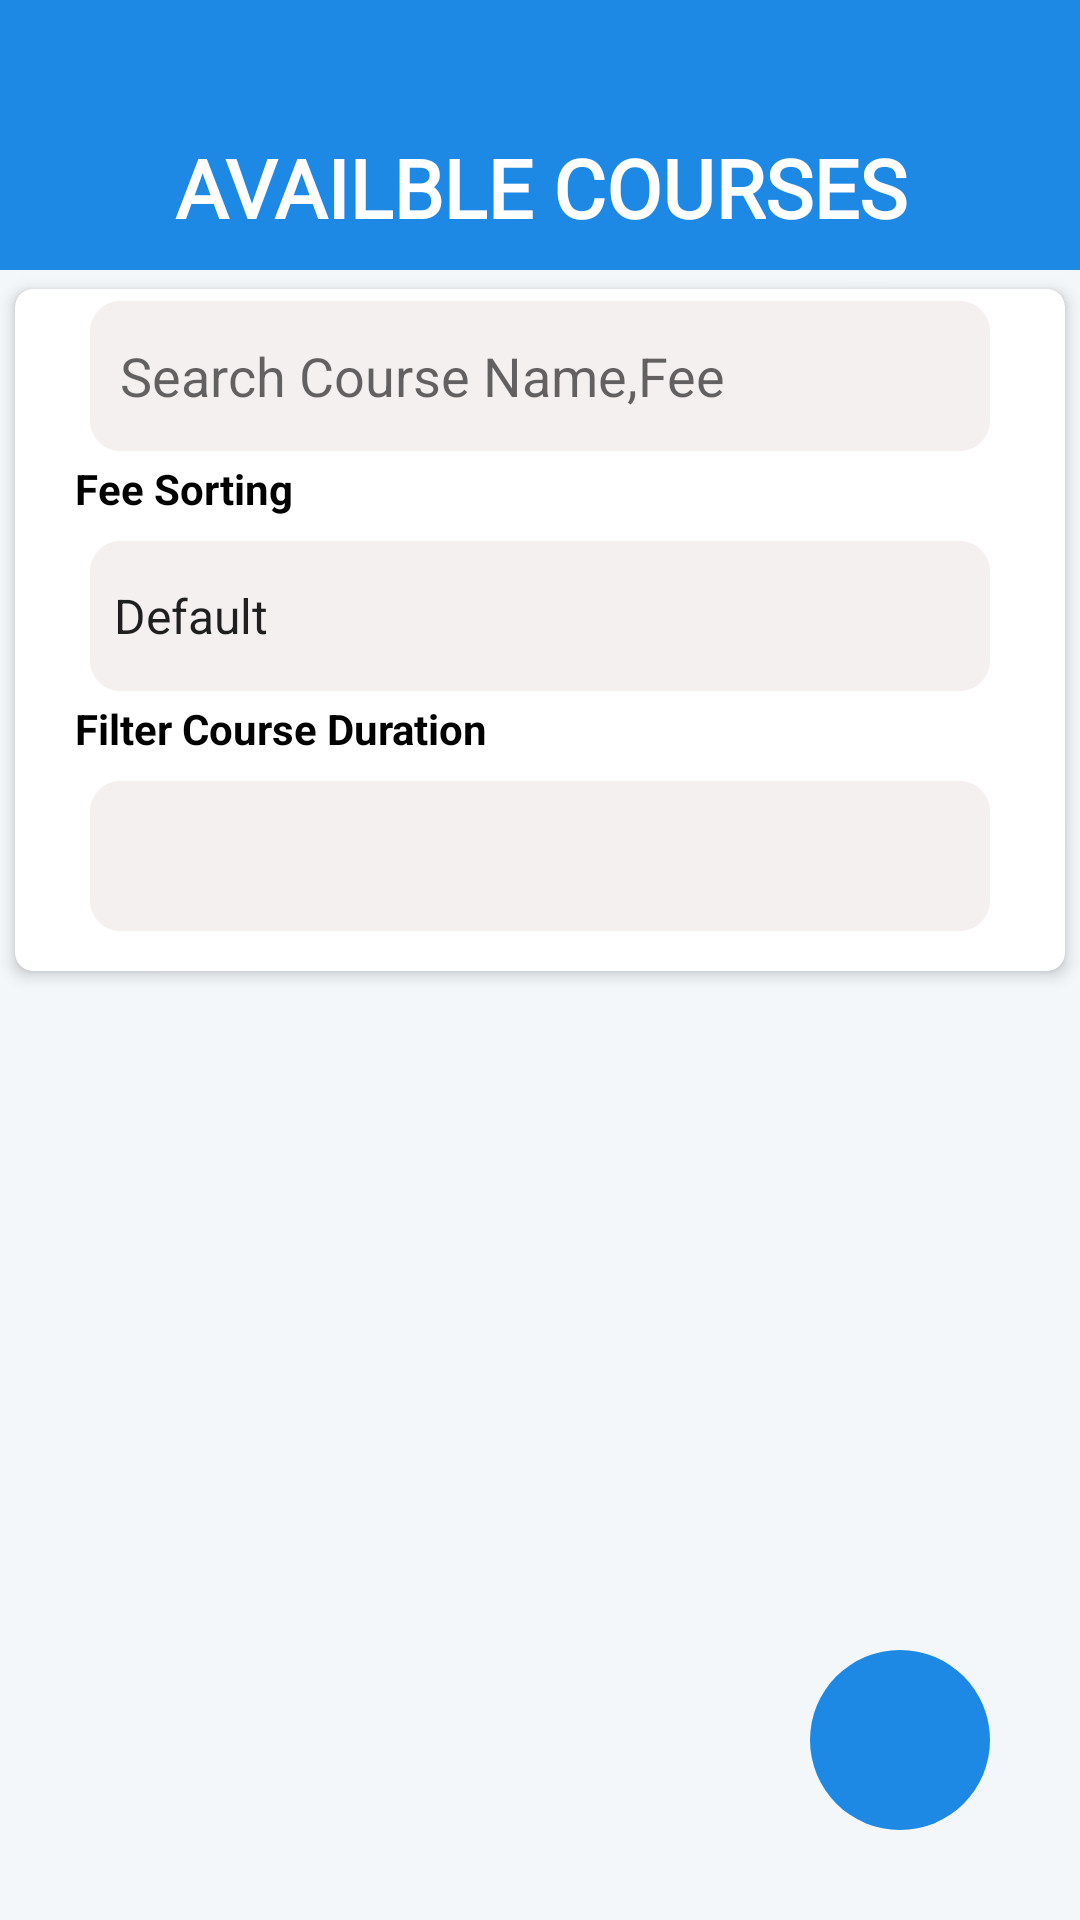

Here is an Android app screen rendered from its layout file. Give the layout XML and the strings, colors and styles it references.
<!-- AndroidManifest.xml: application theme Theme.EvaDevsManagementSystem -->
<!-- res/layout/activity_add_course.xml -->
<?xml version="1.0" encoding="utf-8"?>
<androidx.constraintlayout.widget.ConstraintLayout xmlns:android="http://schemas.android.com/apk/res/android"
    xmlns:app="http://schemas.android.com/apk/res-auto"
    xmlns:tools="http://schemas.android.com/tools"
    android:id="@+id/main"
    android:layout_width="match_parent"
    android:layout_height="match_parent"
    android:background="@color/bodyColor"
    tools:context=".Activities.ActivityAddCourse">

    <ImageView
        android:layout_width="30dp"
        android:layout_height="30dp"
        app:layout_constraintTop_toTopOf="@+id/header_Title"
        app:layout_constraintBottom_toBottomOf="@+id/header_Title"
        app:layout_constraintStart_toStartOf="parent"
        app:tint="#fff"
        android:src="@drawable/left_arrow"
        android:elevation="1dp"
        android:layout_marginTop="35dp"
        android:layout_marginStart="10dp"
        android:id="@+id/backActivityIV"
        />

    <TextView
        android:layout_width="match_parent"
        android:layout_height="90dp"
        app:layout_constraintTop_toTopOf="parent"
        android:background="@color/blue"
        android:text="AVAILBLE COURSES"
        android:gravity="center"
        android:textSize="27sp"
        android:textColor="#fff"
        android:textStyle="bold"
        android:fontFamily="@font/roboto_medium"
        android:paddingTop="35dp"
        android:id="@+id/header_Title"
        />

    <androidx.cardview.widget.CardView
        android:id="@+id/toolbar"
        app:cardElevation="3dp"
        app:cardUseCompatPadding="true"
        app:cardCornerRadius="6dp"
        app:layout_constraintTop_toBottomOf="@+id/header_Title"
        android:layout_width="match_parent"
        android:layout_height="240dp">

        <androidx.constraintlayout.widget.ConstraintLayout
            android:layout_width="match_parent"
            android:layout_height="match_parent">

            <EditText
                android:layout_width="300dp"
                android:layout_height="50dp"
                android:inputType="text"
                android:imeOptions="actionDone"
                android:hint="Search Course Name,Fee"
                android:background="@drawable/bg_input"
                app:layout_constraintTop_toTopOf="parent"
                app:layout_constraintStart_toStartOf="parent"
                app:layout_constraintEnd_toEndOf="parent"
                android:paddingHorizontal="10dp"
                android:id="@+id/searchCourseET"
                android:textColor="#000"
                android:layout_marginTop="4dp"
                />

            <TextView
                android:layout_marginTop="3dp"
                android:layout_marginStart="20dp"
                app:layout_constraintStart_toStartOf="parent"
                android:layout_width="wrap_content"
                android:layout_height="wrap_content"
                android:text="Fee Sorting"
                app:layout_constraintTop_toBottomOf="@id/searchCourseET"
                android:textStyle="bold"
                android:textColor="#000"
                android:id="@+id/sortingText"
                />

            <Spinner
                android:entries="@array/CourseFee_Sorting"
                android:layout_width="300dp"
                android:layout_height="50dp"
                android:background="@drawable/bg_input"
                app:layout_constraintTop_toBottomOf="@id/sortingText"
                app:layout_constraintStart_toStartOf="parent"
                app:layout_constraintEnd_toEndOf="parent"
                android:layout_marginTop="8dp"
                android:id="@+id/feeSortingSP"
                />


            <TextView
                android:layout_marginTop="3dp"
                android:layout_marginStart="20dp"
                app:layout_constraintStart_toStartOf="parent"
                android:layout_width="wrap_content"
                android:layout_height="wrap_content"
                android:text="Filter Course Duration"
                app:layout_constraintTop_toBottomOf="@id/feeSortingSP"
                android:textStyle="bold"
                android:textColor="#000"
                android:id="@+id/courseDurationT"
                />

            <Spinner
                android:layout_width="300dp"
                android:layout_height="50dp"
                android:background="@drawable/bg_input"
                app:layout_constraintTop_toBottomOf="@id/courseDurationT"
                app:layout_constraintStart_toStartOf="parent"
                app:layout_constraintEnd_toEndOf="parent"
                android:layout_marginTop="8dp"
                android:id="@+id/courseDurationSP"
                />



        </androidx.constraintlayout.widget.ConstraintLayout>
    </androidx.cardview.widget.CardView>

    <androidx.recyclerview.widget.RecyclerView
        android:layout_width="match_parent"
        android:layout_height="400dp"
        app:layout_constraintTop_toBottomOf="@+id/toolbar"
        android:padding="4dp"
        android:layout_marginTop="5dp"
        android:id="@+id/courseRecyclerView"
        />

    <TextView
        android:visibility="gone"
        android:layout_width="match_parent"
        android:layout_height="wrap_content"
        android:text="No Data Found"
        android:id="@+id/noDataFound"
        app:layout_constraintTop_toTopOf="parent"
        app:layout_constraintBottom_toBottomOf="parent"
        android:gravity="center"
        android:fontFamily="casual"
        android:textSize="20dp"
        android:textColor="#000"
        />



    <ImageView
        android:id="@+id/addCourseIV"
        android:layout_width="60dp"
        android:layout_height="60dp"
        android:layout_margin="30dp"
        android:background="@drawable/bg_addbt"
        android:padding="5dp"
        android:src="@drawable/ic_add"
        app:layout_constraintBottom_toBottomOf="parent"
        app:layout_constraintEnd_toEndOf="parent"
        app:tint="#fff" />




</androidx.constraintlayout.widget.ConstraintLayout>
<!-- resources referenced by this layout -->
<resources>
  <string-array name="CourseFee_Sorting">
  
          <item>Default</item>
          <item>High To Low</item>
          <item>Low to High</item>
  
      </string-array>
  <color name="blue">#1E88E5</color>
  <color name="bodyColor">#D0F1F5F9</color>
  <!-- drawable bg_addbt (drawable) -->
  <?xml version="1.0" encoding="utf-8"?>
  <shape android:shape="oval" xmlns:android="http://schemas.android.com/apk/res/android">
  
      <solid
          android:color="@color/blue"
          />
  </shape>
  <!-- drawable bg_input (drawable) -->
  <?xml version="1.0" encoding="utf-8"?>
  <shape android:shape="rectangle" xmlns:android="http://schemas.android.com/apk/res/android">
  
      <corners
          android:radius="10dp"
          />
      <solid
          android:color="#8FEDE5E5"
          />
  </shape>
  <style name="Theme.EvaDevsManagementSystem" parent="Base.Theme.EvaDevsManagementSystem" />
  <style name="Base.Theme.EvaDevsManagementSystem" parent="Theme.MaterialComponents.Light.NoActionBar">
          
          
          <item name="materialButtonStyle">@style/myOwnStyle</item>
          <item name="android:windowLightStatusBar">true</item>
          <item name="android:statusBarColor">@color/blue</item>
      </style>
  <style name="myOwnStyle" />
</resources>
